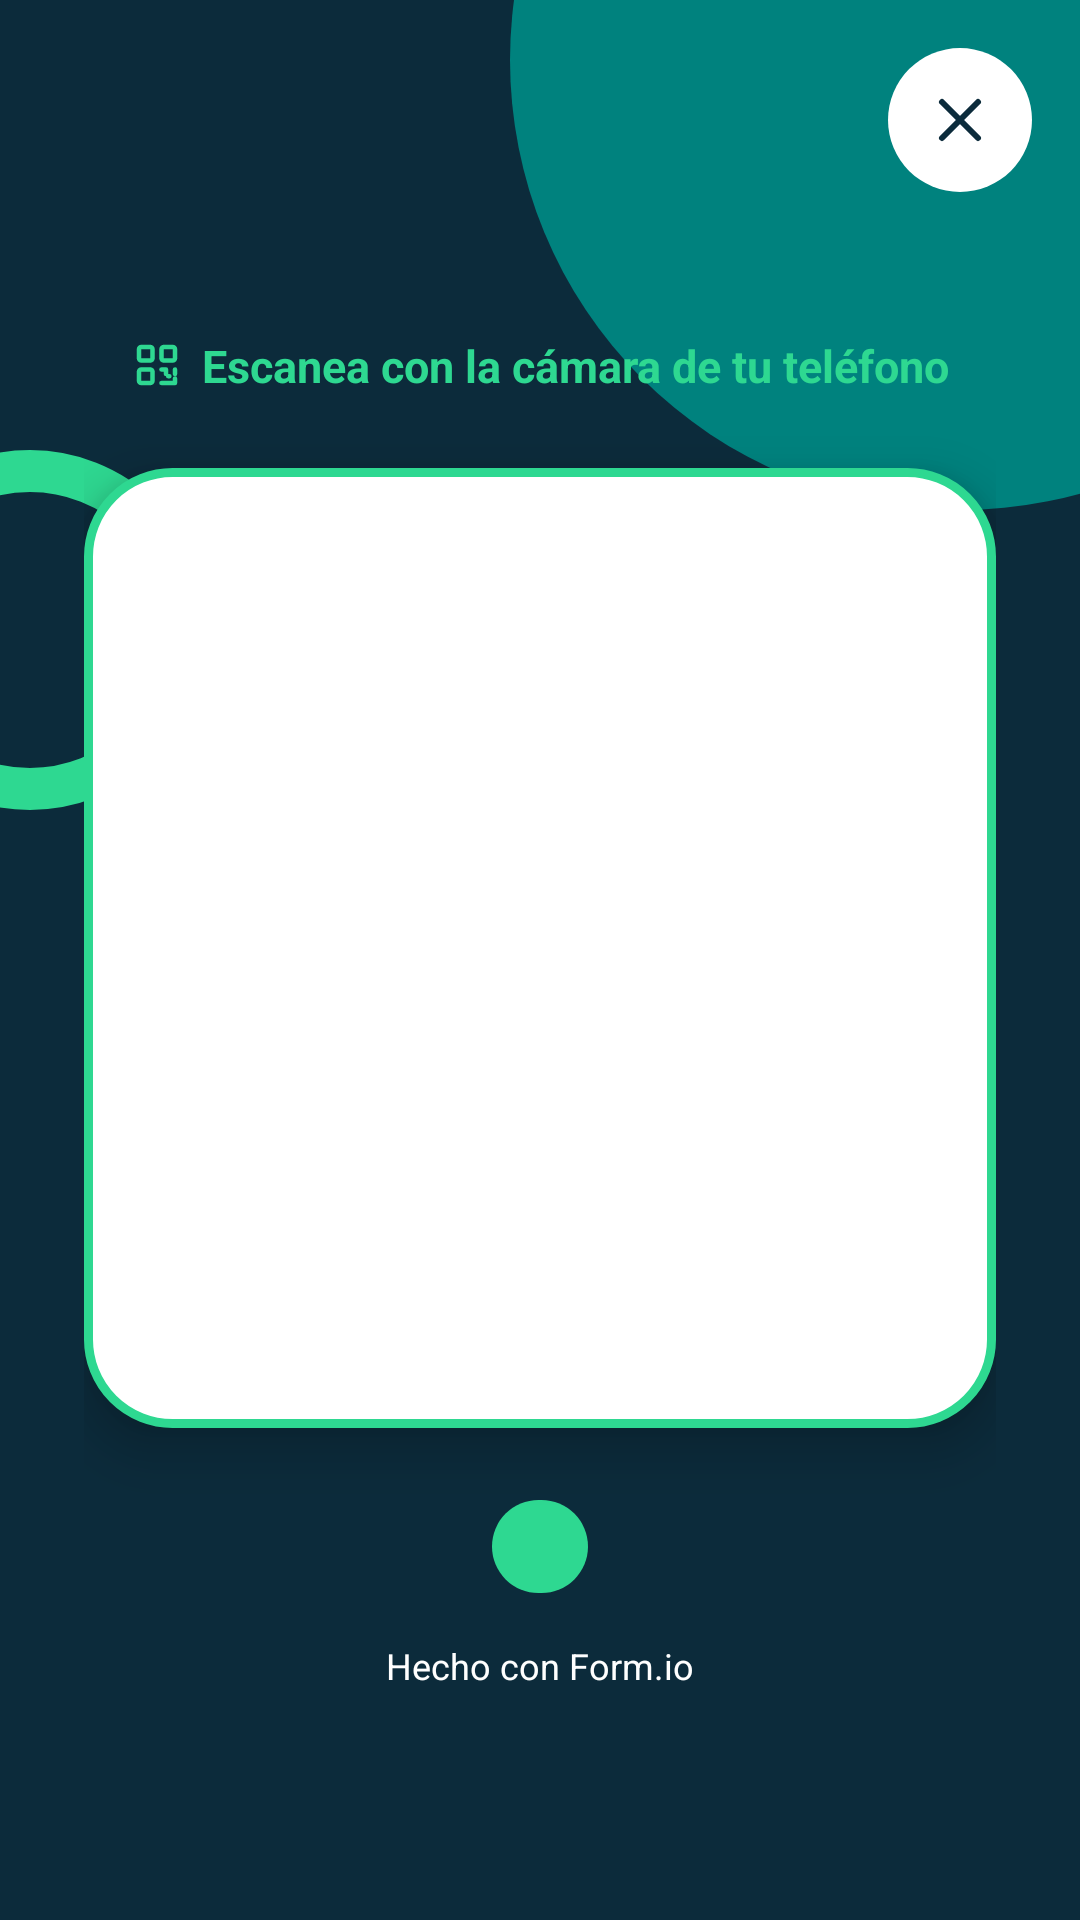

The Android layout XML behind this screen, and the referenced resources:
<!-- AndroidManifest.xml: activity theme Theme.FormIO.PantallaCompleta -->
<!-- res/layout/activity_qr_pantalla_completa.xml -->
<?xml version="1.0" encoding="utf-8"?>
<FrameLayout xmlns:android="http://schemas.android.com/apk/res/android"
    xmlns:app="http://schemas.android.com/apk/res-auto"
    android:id="@+id/raiz"
    android:layout_width="match_parent"
    android:layout_height="match_parent"
    android:background="@drawable/fondo_login">

    <LinearLayout
        android:layout_width="match_parent"
        android:layout_height="match_parent"
        android:gravity="center"
        android:orientation="vertical"
        android:padding="28dp">

        <TextView
            android:id="@+id/txtTitulo"
            android:layout_width="wrap_content"
            android:layout_height="wrap_content"
            android:gravity="center"
            android:textColor="@color/blanco"
            android:textSize="22sp"
            android:textStyle="bold" />

        <TextView
            android:layout_width="wrap_content"
            android:layout_height="wrap_content"
            android:layout_marginTop="6dp"
            android:drawableStart="@drawable/ic_qr_p"
            android:drawablePadding="6dp"
            android:drawableTint="@color/verde_menta"
            android:gravity="center_vertical"
            android:text="@string/qr_instruccion"
            android:textColor="@color/verde_menta"
            android:textSize="15sp"
            android:textStyle="bold" />

        <FrameLayout
            android:layout_width="wrap_content"
            android:layout_height="wrap_content"
            android:layout_marginTop="24dp"
            android:background="@drawable/fondo_qr"
            android:elevation="10dp"
            android:padding="20dp">

            <ImageView
                android:id="@+id/imgQr"
                android:layout_width="280dp"
                android:layout_height="280dp"
                android:contentDescription="@string/desc_qr" />
        </FrameLayout>

        <TextView
            android:id="@+id/txtEnlace"
            android:layout_width="wrap_content"
            android:layout_height="wrap_content"
            android:layout_marginTop="24dp"
            android:background="@drawable/fondo_chip"
            android:backgroundTint="@color/verde_menta"
            android:paddingStart="16dp"
            android:paddingTop="6dp"
            android:paddingEnd="16dp"
            android:paddingBottom="6dp"
            android:textColor="@color/azul_noche"
            android:textSize="14sp"
            android:textStyle="bold" />

        <TextView
            android:layout_width="wrap_content"
            android:layout_height="wrap_content"
            android:layout_marginTop="16dp"
            android:text="@string/vp_hecho_con"
            android:textColor="@color/blanco"
            android:textSize="12sp" />
    </LinearLayout>

    <ImageButton
        android:id="@+id/btnCerrar"
        android:layout_width="48dp"
        android:layout_height="48dp"
        android:layout_gravity="top|end"
        android:layout_margin="16dp"
        android:background="@drawable/circulo"
        android:backgroundTint="@color/blanco"
        android:contentDescription="@string/desc_cerrar"
        android:padding="12dp"
        android:scaleType="fitCenter"
        android:src="@drawable/ic_cerrar"
        app:tint="@color/azul_noche" />
</FrameLayout>
<!-- resources referenced by this layout -->
<resources>
  <color name="azul_noche">#0C2B3B</color>
  <color name="blanco">#FFFFFF</color>
  <color name="verde_menta">#2ED891</color>
  <!-- drawable circulo (drawable) -->
  <?xml version="1.0" encoding="utf-8"?>
  <shape xmlns:android="http://schemas.android.com/apk/res/android" android:shape="oval">
      <solid android:color="@color/blanco" />
  </shape>
  <!-- drawable fondo_chip (drawable) -->
  <?xml version="1.0" encoding="utf-8"?>
  <shape xmlns:android="http://schemas.android.com/apk/res/android" android:shape="rectangle">
      <solid android:color="@color/blanco" />
      <corners android:radius="50dp" />
  </shape>
  <!-- drawable fondo_qr (drawable) -->
  <?xml version="1.0" encoding="utf-8"?>
  <shape xmlns:android="http://schemas.android.com/apk/res/android" android:shape="rectangle">
      <solid android:color="@color/blanco" />
      <stroke android:width="3dp" android:color="@color/verde_menta" />
      <corners android:radius="28dp" />
  </shape>
  <!-- drawable ic_cerrar (drawable) -->
  <?xml version="1.0" encoding="utf-8"?>
  <vector xmlns:android="http://schemas.android.com/apk/res/android"
      android:width="24dp"
      android:height="24dp"
      android:viewportWidth="24"
      android:viewportHeight="24">
      <path
          android:fillColor="#00000000"
          android:pathData="M6,6 L18,18"
          android:strokeWidth="2"
          android:strokeColor="@color/blanco"
          android:strokeLineCap="round"
          android:strokeLineJoin="round" />
      <path
          android:fillColor="#00000000"
          android:pathData="M18,6 L6,18"
          android:strokeWidth="2"
          android:strokeColor="@color/blanco"
          android:strokeLineCap="round"
          android:strokeLineJoin="round" />
  </vector>
  <string name="desc_cerrar">Cerrar</string>
  <string name="desc_qr">Código QR del formulario</string>
  <string name="qr_instruccion">Escanea con la cámara de tu teléfono</string>
  <string name="vp_hecho_con">Hecho con Form.io</string>
  <style name="Theme.FormIO.PantallaCompleta" parent="Base.Theme.FormIO">
          <item name="android:windowBackground">@color/azul_noche</item>
      </style>
  <color name="verde_azulado">#00827E</color>
  <style name="Interruptor" parent="Widget.Material3.CompoundButton.MaterialSwitch">
          <item name="thumbTint">@color/switch_boton</item>
          <item name="trackTint">@color/switch_pista</item>
          <item name="trackDecorationTint">@color/verde_azulado</item>
      </style>
  <style name="CampoTexto" parent="Widget.Material3.TextInputLayout.OutlinedBox">
          <item name="boxCornerRadiusTopStart">14dp</item>
          <item name="boxCornerRadiusTopEnd">14dp</item>
          <item name="boxCornerRadiusBottomStart">14dp</item>
          <item name="boxCornerRadiusBottomEnd">14dp</item>
          <item name="boxStrokeColor">@color/verde_azulado</item>
          <item name="hintTextColor">@color/verde_azulado</item>
          <item name="startIconTint">@color/verde_azulado</item>
          <item name="endIconTint">@color/verde_azulado</item>
      </style>
</resources>
